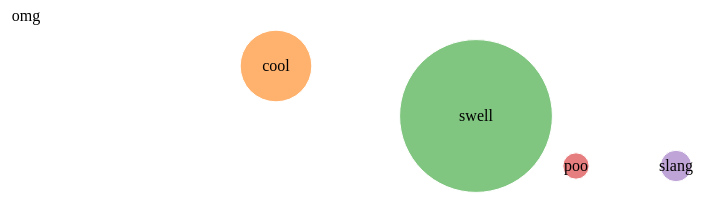
D3 v2 page, settled after 480 driven frames (8 s of simulated time); the page loaded 1 data file(s).



// Some code taken from Patrick.Brockmann@lsce.ipsl.fr

$(document).ready(function() {

$("#slider").slider({
  value:2004,
  min: 2004,
  max: 2016,
  step: 1,
  slide: function( event, ui ) {
    $("#year").val(ui.value);
    redraw(ui.value.toString());
  }
});
$("#year").val($("#slider").slider("value") );

var w = 1200;
var h = 350;
var color = d3.scale.category10();


var svg = d3.select("#graph").insert("svg:svg")
  .attr("width", w)
    .attr("height", h);

var circles = svg.append("svg:g")
    .attr("id", "circles");

var labels = svg.append("svg:g")
    .attr("id", "labels");

var x_coords = [150, 400, 600, 700, 800];
var y_coords = [150, 200, 250, 300, 300];


var scalefactor=1./50. ;

d3.csv("word_data.csv", function(csv) {
  circles.selectAll("circle")
      .data(csv)
    .enter()
    .append("svg:circle")
      .attr("cx", function(d,i) { return x_coords[i];} )
      .attr("cy", function(d,i) { return y_coords[i];} )
      .attr("r",  function(d) { return (+d["2004"])*scalefactor; })
      .style("fill", function(d) { return color(d["word"]); })
      .attr("title",  function(d) { return d["word"]+": "+Math.round(d["2004"]); })
            .on("mouseover", function(d) {
                d3.select(this).style("fill","#FC0");})
            .on("mouseout", function(d) {
                d3.select(this).style("fill",function(d) { return color(d["word"]); });});

  labels.selectAll("labels")
      .data(csv)
    .enter()
    .append("svg:text")
        .attr("x", function(d,i) { return x_coords[i];} )
        .attr("y", function(d,i) { return y_coords[i];} )
        .attr("dy", "0.3em")
        .attr("text-anchor", "middle")
       .text(function(d) { return d["word"]; });

});
/* DO THIS https://jrue.github.io/coding/2014/exercises/basicbubblepackchart/ */

function redraw(year) {
      circles.selectAll("circle")
    .transition()
          .duration(1000).ease("linear")
          .attr("r",  function(d) { return (+d[year])*scalefactor; })
          .attr("title",  function(d) { return d["word"]+": "+Math.round(d[year]); });

      labels.selectAll("text")
          .text(function(d) { return d["word"]; });
}

});



### data: word_data.csv
word, 2004, 2005, 2006, 2007, 2008, 2009, 2010, 2011, 2012, 2013, 2014, 2015, 2016
omg, , , , , , 
cool, 1791, 1837, 1910, 1951, 1864, 1945, 2025, 2007, 2061, 2086, 2124, 2105, 2110
swell, 3820, 3904, 4030, 3977, 3994, 3933, 3980, 4045, 4022, 4129, 4145, 4138, 4135
poo, 657.9, 691, 701.9, 716.1, 723.5, 754.8, 759.4, 767.5, 776.6, 840, 895.7, 919.2, 933.8
slang, 786.1, 811.8, 841, 842.1, 908.6, 934.6, 982, 1019, 1077, 1111, 1174, 1235, 1287